Run: headless pygame with SDL's dummy video driver; simulated clock (each Clock.tick advances the game by its frame time, no real sleeping); random seed 0; keys injected as events and as key.get_pressed() state; mouse plan: one left click at the window centre at the start of phase 2, then a move to the lower-right quarter at the start of phase 3.
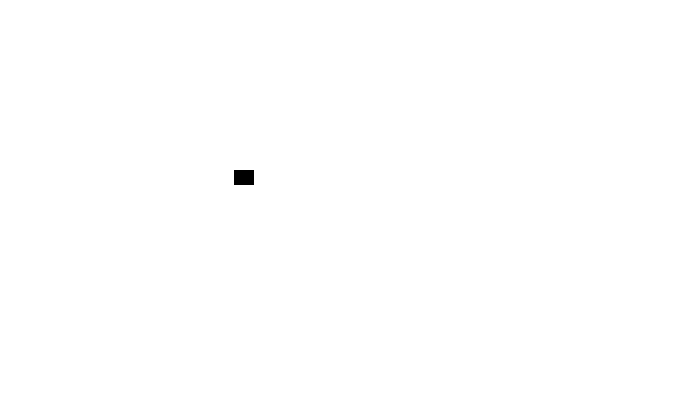
Frame 1 of 4 · flips 1–60 · no input
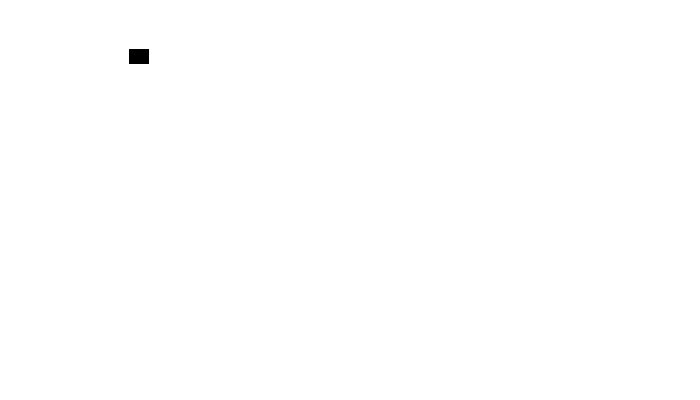
Frame 2 of 4 · flips 61–180 · clicked the window centre · tapped SPACE, RETURN · held RIGHT (→), D
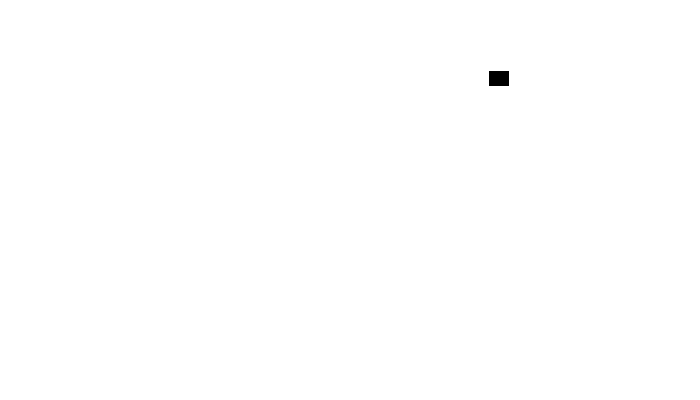
Frame 3 of 4 · flips 181–300 · moved the mouse to the lower-right quarter · held DOWN (↓), S
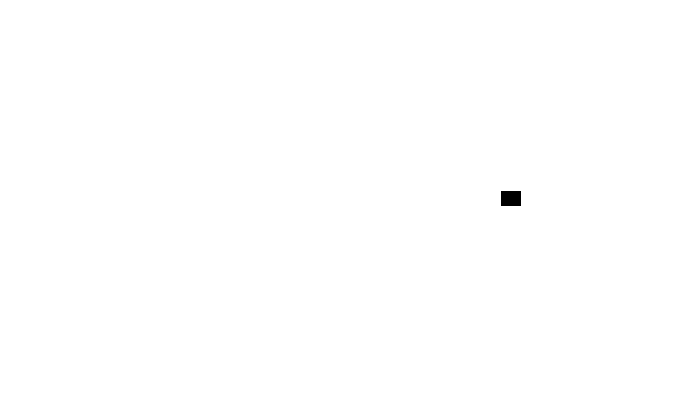
Frame 4 of 4 · flips 301–420 · held LEFT (←), A, UP (↑), W

The pygame program that drew these frames:

import pygame
import random

#def some color [R,B,G]
GREEN = (0,0,255)
BLACK = (0,0,0)
WHITE = (255,255,255)

#def size screen
screen_width=700
screen_height=400

#define target
class Block(pygame.sprite.Sprite):
    def __init__(self,color,width,height):
        super().__init__()
        self.image = pygame.Surface([width, height])
        self.image.fill(color)
        self.rect = self.image.get_rect()
        self.xsp = 0
        self.ysp = 0

    def set_pos(self):
        # width = block.image.get_size()[0]
        # height = block.image.get_size()[1]
        self.rect.x = random.randrange(20, 680)
        self.rect.y = random.randrange(15, 385)
        self.xsp = random.randrange(-3, 3)
        self.ysp = random.randrange(-3, 3)


    def update(self):
        #updata the pos of block
        self.rect.x += self.xsp
        self.rect.y += self.ysp
        # Bounce the spirit if needed
        if self.rect.x >= 675 or self.rect.x <= 0:
            self.xsp = self.xsp * -1
        if self.rect.y >=385 or self.rect.y <= 0:
            self.ysp = self.ysp * -1

#def player
class Player(Block):
    def update(self):
        pos = pygame.mouse.get_pos()
        self.rect.x = pos[0]
        self.rect.y = pos[1]

pygame.init()
#set screen
screen = pygame.display.set_mode([screen_width,screen_height])
block_list = pygame.sprite.Group()
for i in range(1):
    block = Block(BLACK, 20, 15)
    block.set_pos()
    block_list.add(block)

player = Player(GREEN,20,15)
score = 0


done = False
clock = pygame.time.Clock()

produce_ball = pygame.constants.USEREVENT + 1
pygame.time.set_timer(produce_ball,1000)

while not done:
    for event in pygame.event.get():
        if event.type == pygame.QUIT:
            done = True

        if event.type == pygame.MOUSEBUTTONDOWN:
            player.update()
            block_list.update()
            blocks_hit_list = pygame.sprite.spritecollide(player, block_list, True)
            for block in blocks_hit_list:
                score += 1
                print(score)


        if event.type == produce_ball:
            block = Block(BLACK, 20, 15)
            block.set_pos()
            block_list.add(block)

    screen.fill(WHITE)
    player.update()
    block_list.update()
    block_list.draw(screen)
    clock.tick(60)
    pygame.display.flip()

pygame.quit()
